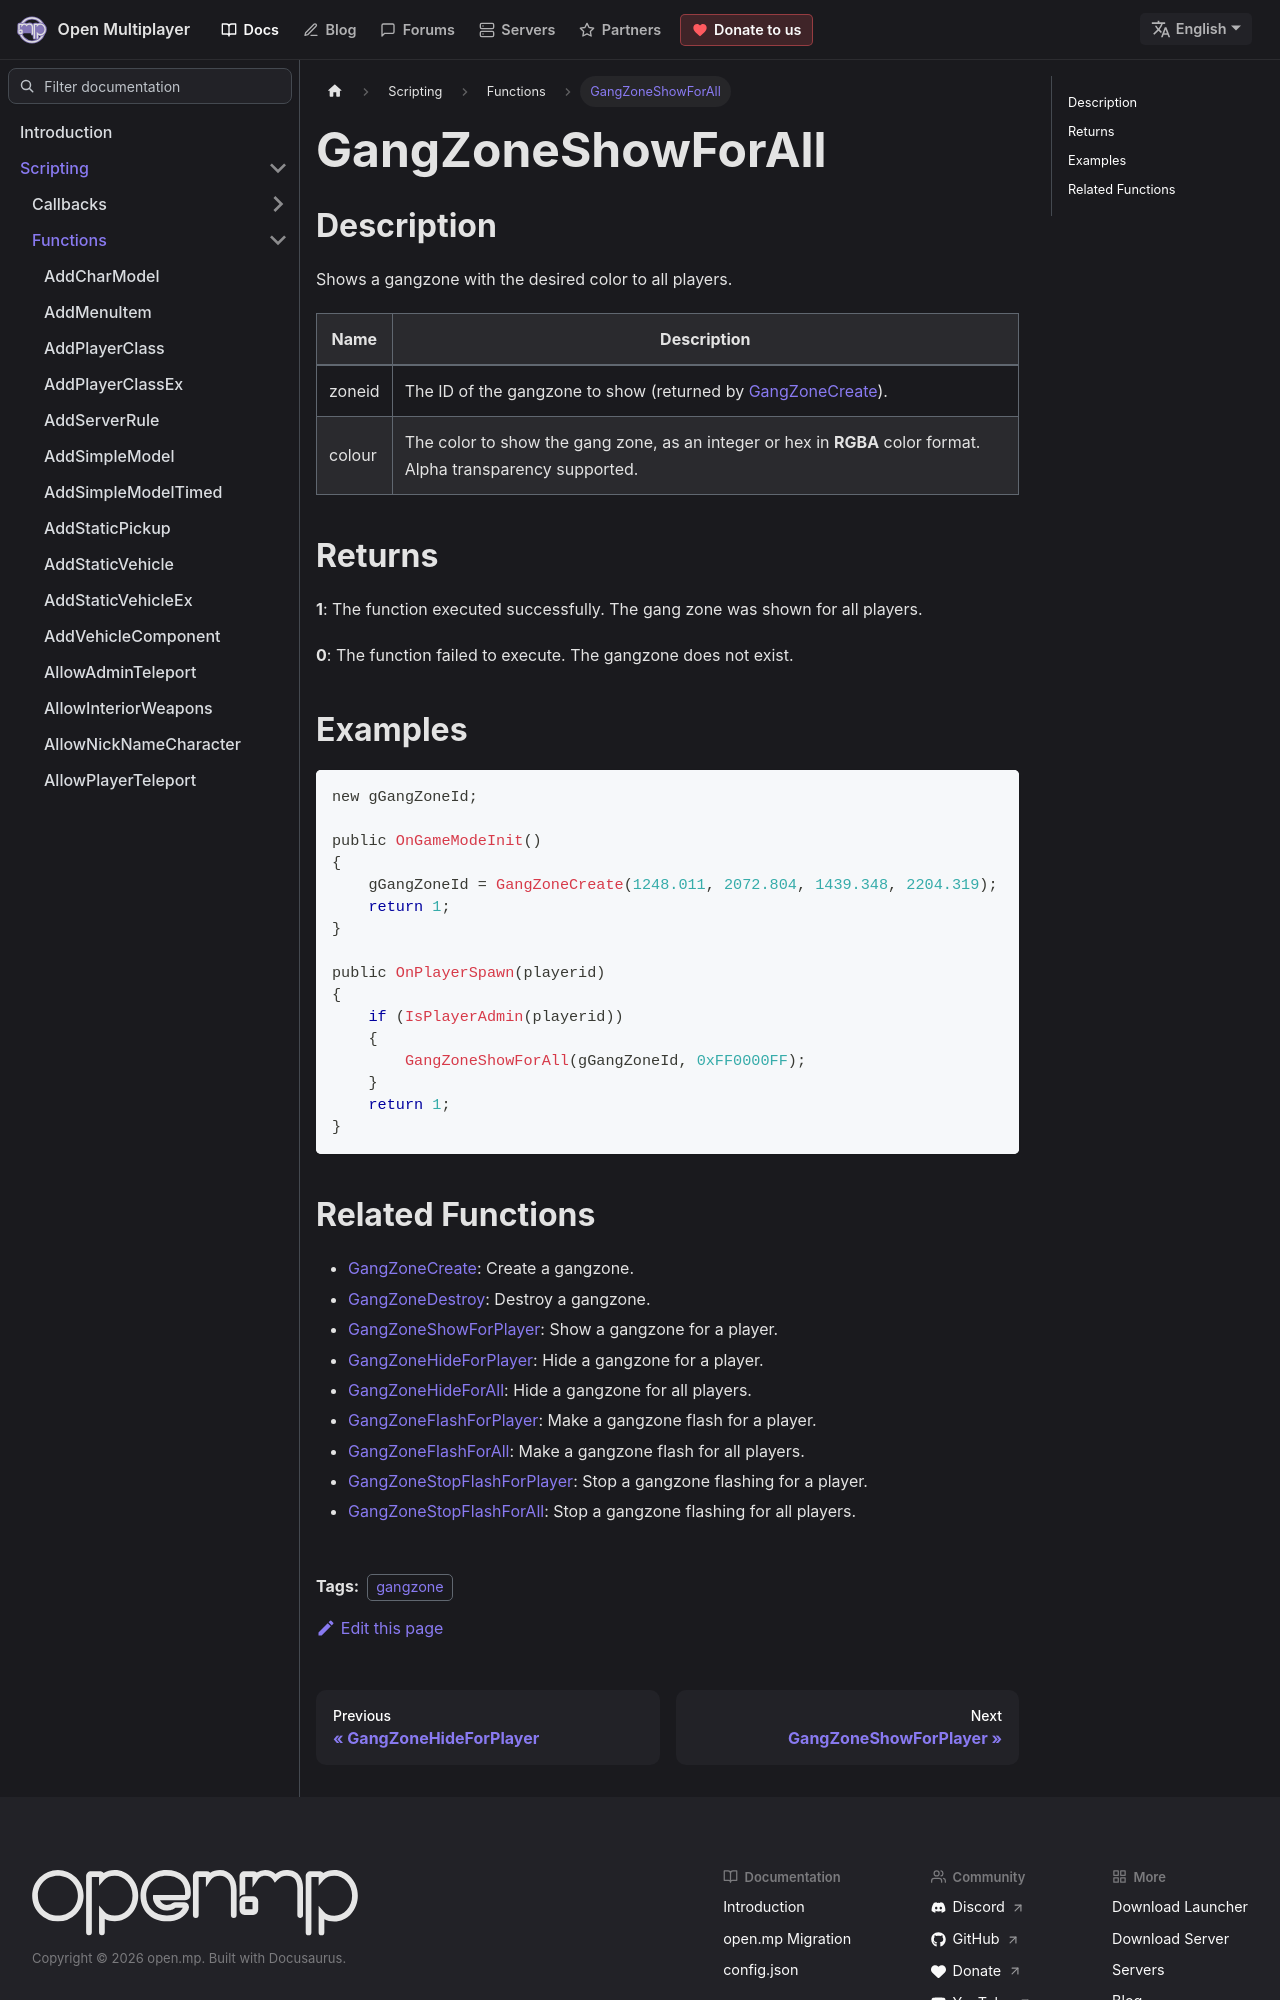

repository: openmultiplayer/web · page: docs/scripting/functions/GangZoneShowForAll.html · generator: docusaurus

---
title: GangZoneShowForAll
sidebar_label: GangZoneShowForAll
description: Shows a gangzone with the desired color to all players.
tags: ["gangzone"]
---

## Description

Shows a gangzone with the desired color to all players.

| Name   | Description                                                                                                   |
| ------ | ------------------------------------------------------------------------------------------------------------- |
| zoneid | The ID of the gangzone to show (returned by [GangZoneCreate](GangZoneCreate)).                                |
| colour | The color to show the gang zone, as an integer or hex in **RGBA** color format. Alpha transparency supported. |

## Returns

**1**: The function executed successfully. The gang zone was shown for all players.

**0**: The function failed to execute. The gangzone does not exist.

## Examples

```c
new gGangZoneId;

public OnGameModeInit()
{
    gGangZoneId = GangZoneCreate(1248.011, 2072.804, 1439.348, 2204.319);
    return 1;
}

public OnPlayerSpawn(playerid)
{
    if (IsPlayerAdmin(playerid))
    {
        GangZoneShowForAll(gGangZoneId, 0xFF0000FF);
    }
    return 1;
}
```
